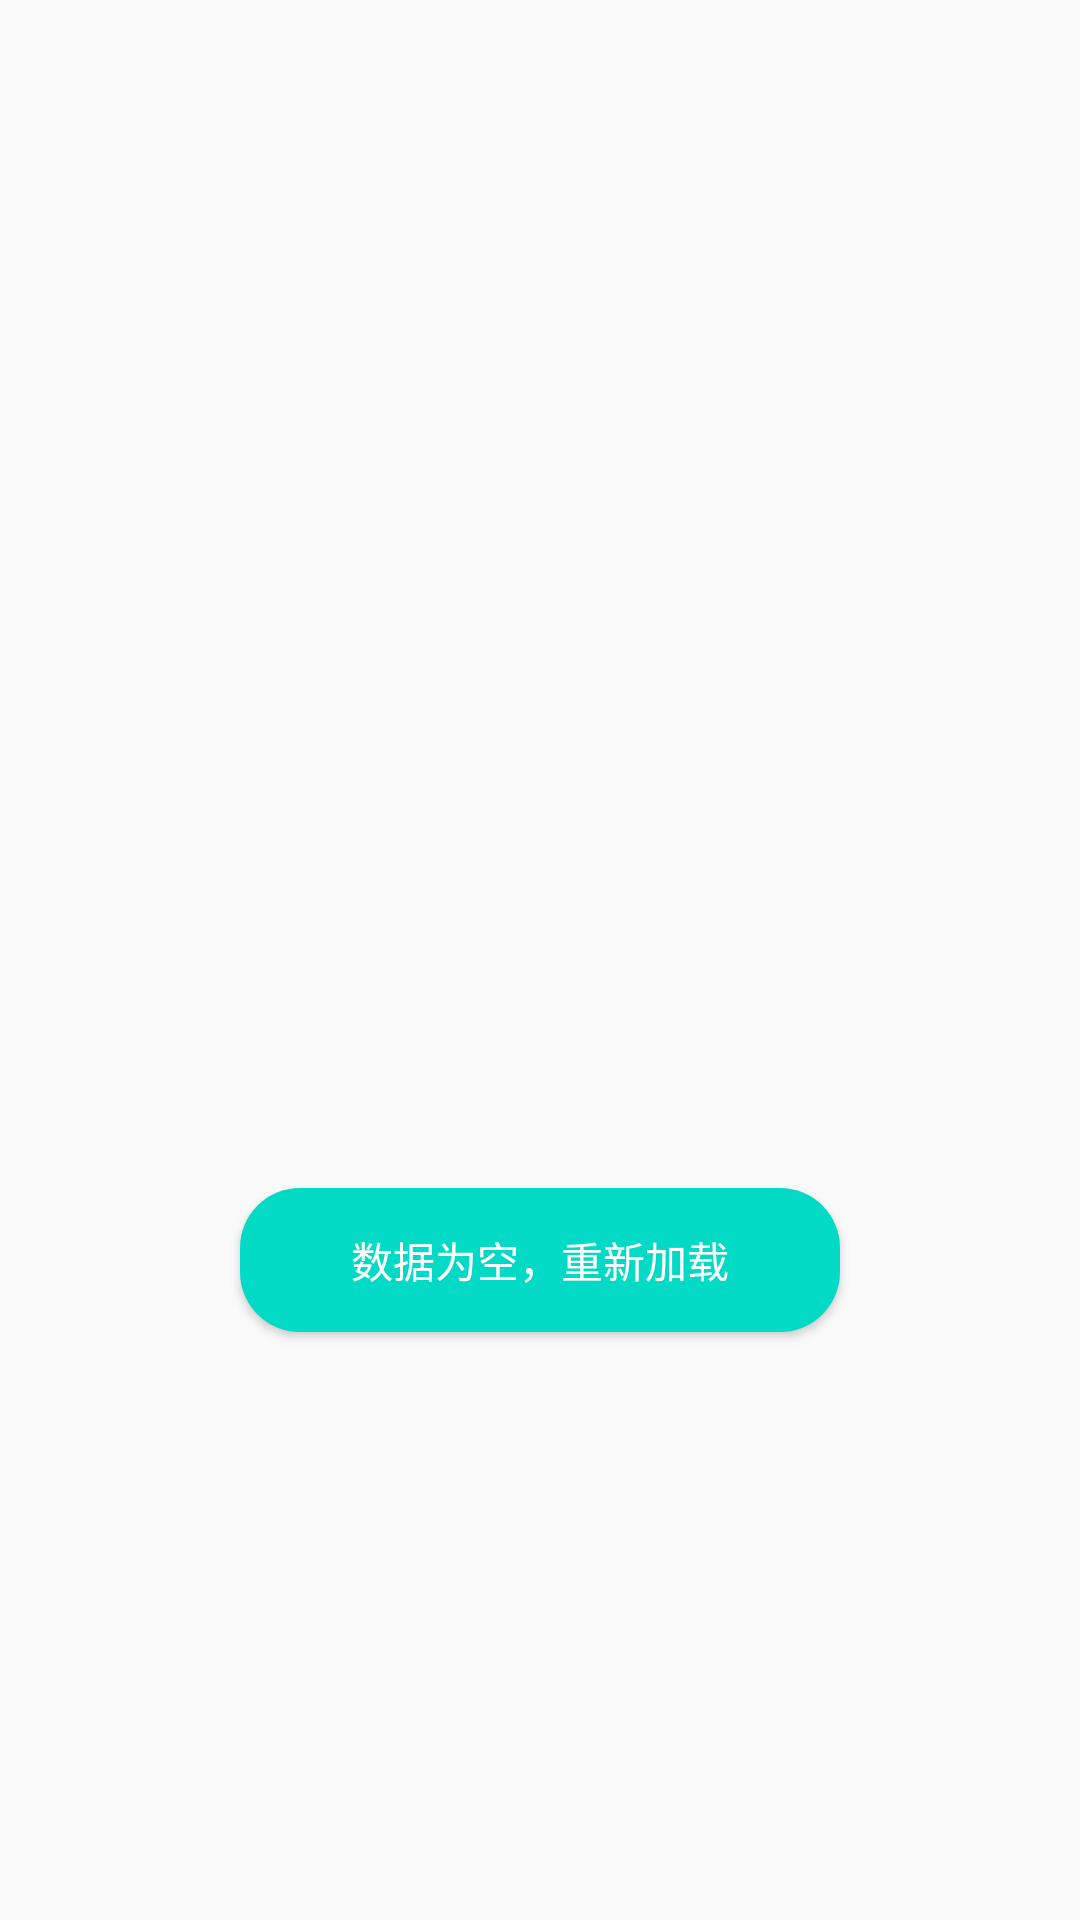

This screen was rendered from an Android layout file. Write that file and the resources it references.
<!-- AndroidManifest.xml: application theme Theme.AppCompat.Light.NoActionBar -->
<!-- res/layout/loadpage_empty.xml -->
<?xml version="1.0" encoding="utf-8"?>
<LinearLayout xmlns:android="http://schemas.android.com/apk/res/android"
    android:layout_width="match_parent"
    android:layout_height="match_parent"
    android:gravity="center"
    android:orientation="vertical">

    <ImageView
        android:layout_width="200dp"
        android:layout_height="200dp"
        android:src="@drawable/loadpager_empty" />

    <Button
        android:background="@drawable/btn_shape_selector"
        android:id="@+id/re_loading_page_bt"
        android:layout_width="200dp"
        android:layout_height="wrap_content"
        android:textColor="#fff"
        android:text="数据为空，重新加载" />
</LinearLayout>
<!-- resources referenced by this layout -->
<resources>
  <!-- drawable btn_shape_selector (drawable) -->
  <?xml version="1.0" encoding="utf-8"?>
  <selector xmlns:android="http://schemas.android.com/apk/res/android">
     <item android:state_pressed="true" android:drawable="@drawable/btn_shape_pressed" />
     <item  android:state_pressed="false" android:drawable="@drawable/btn_shape"  />
  </selector>
  <!-- drawable btn_shape_pressed (drawable) -->
  <?xml version="1.0" encoding="utf-8"?>
  <shape xmlns:android="http://schemas.android.com/apk/res/android"
      android:shape="rectangle">
      <corners
          android:bottomLeftRadius="20dp"
          android:bottomRightRadius="20dp"
          android:topLeftRadius="20dp"
          android:topRightRadius="20dp"></corners>
  
  
      <padding
          android:bottom="10dp"
          android:top="10dp"></padding>
      <solid android:color="#77FF4081"></solid>
  </shape>
  <!-- drawable btn_shape (drawable) -->
  <?xml version="1.0" encoding="utf-8"?>
  <shape xmlns:android="http://schemas.android.com/apk/res/android"
      android:shape="rectangle">
      <corners
          android:bottomLeftRadius="20dp"
          android:bottomRightRadius="20dp"
          android:topLeftRadius="20dp"
          android:topRightRadius="20dp"></corners>
      <padding
          android:bottom="10dp"
          android:top="10dp"></padding>
      <solid android:color="@color/colorAccent"></solid>
  </shape>
  <!-- not gathered from this repository: default colours our renderer supplied (Android Studio template values) -->
  <color name="colorAccent">#FF03DAC5</color>
</resources>
